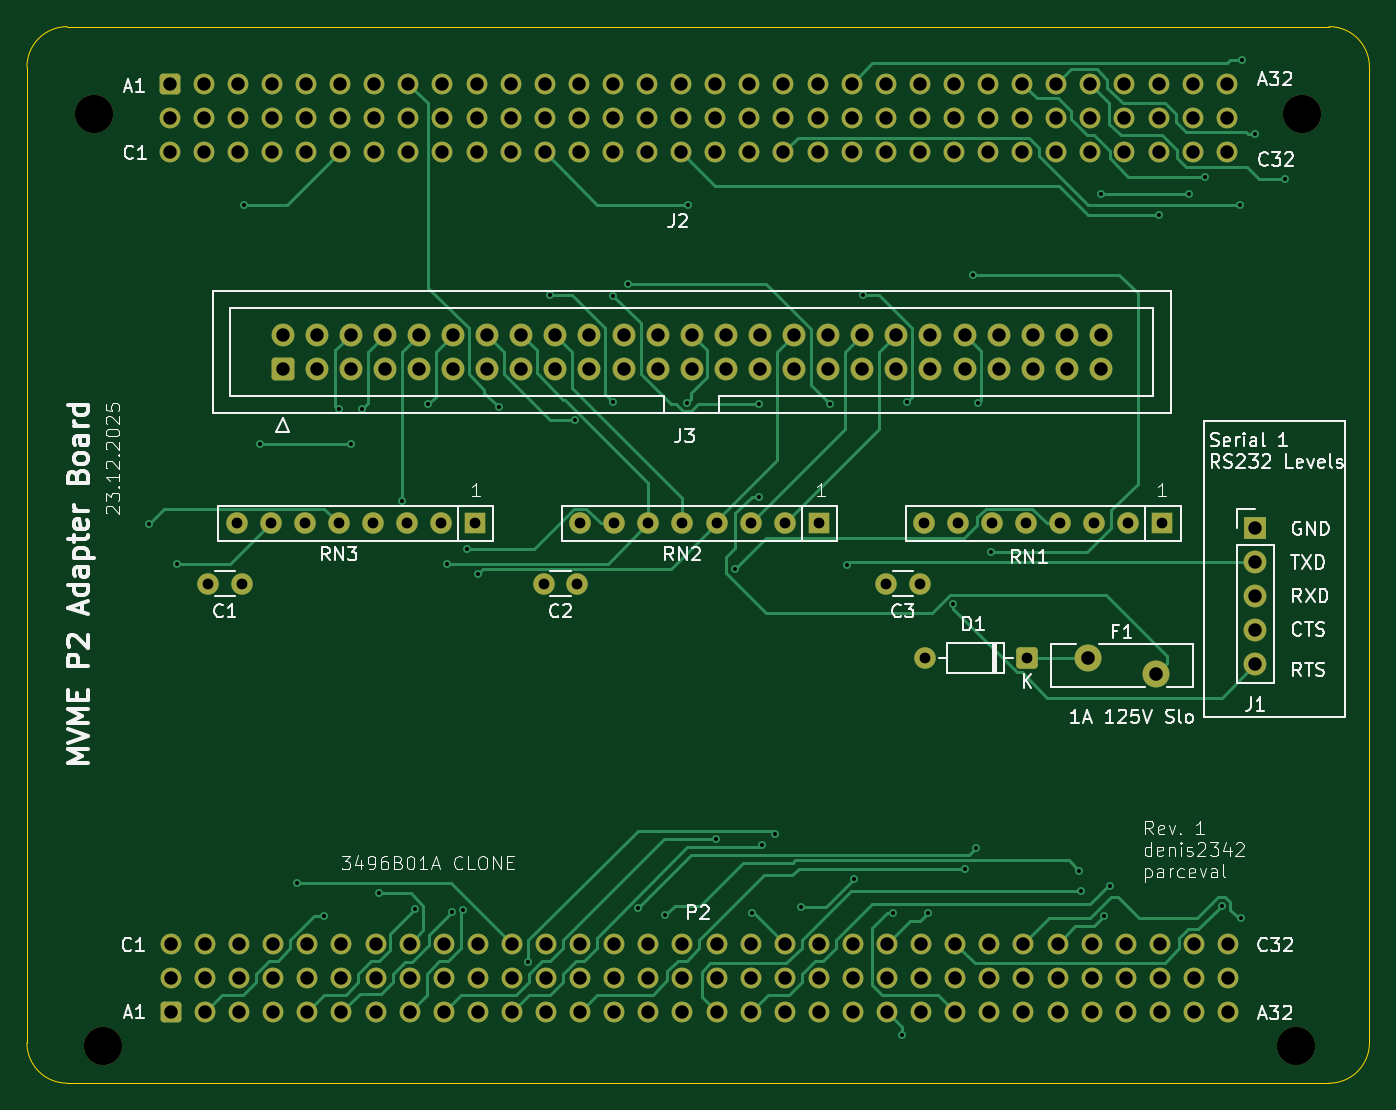
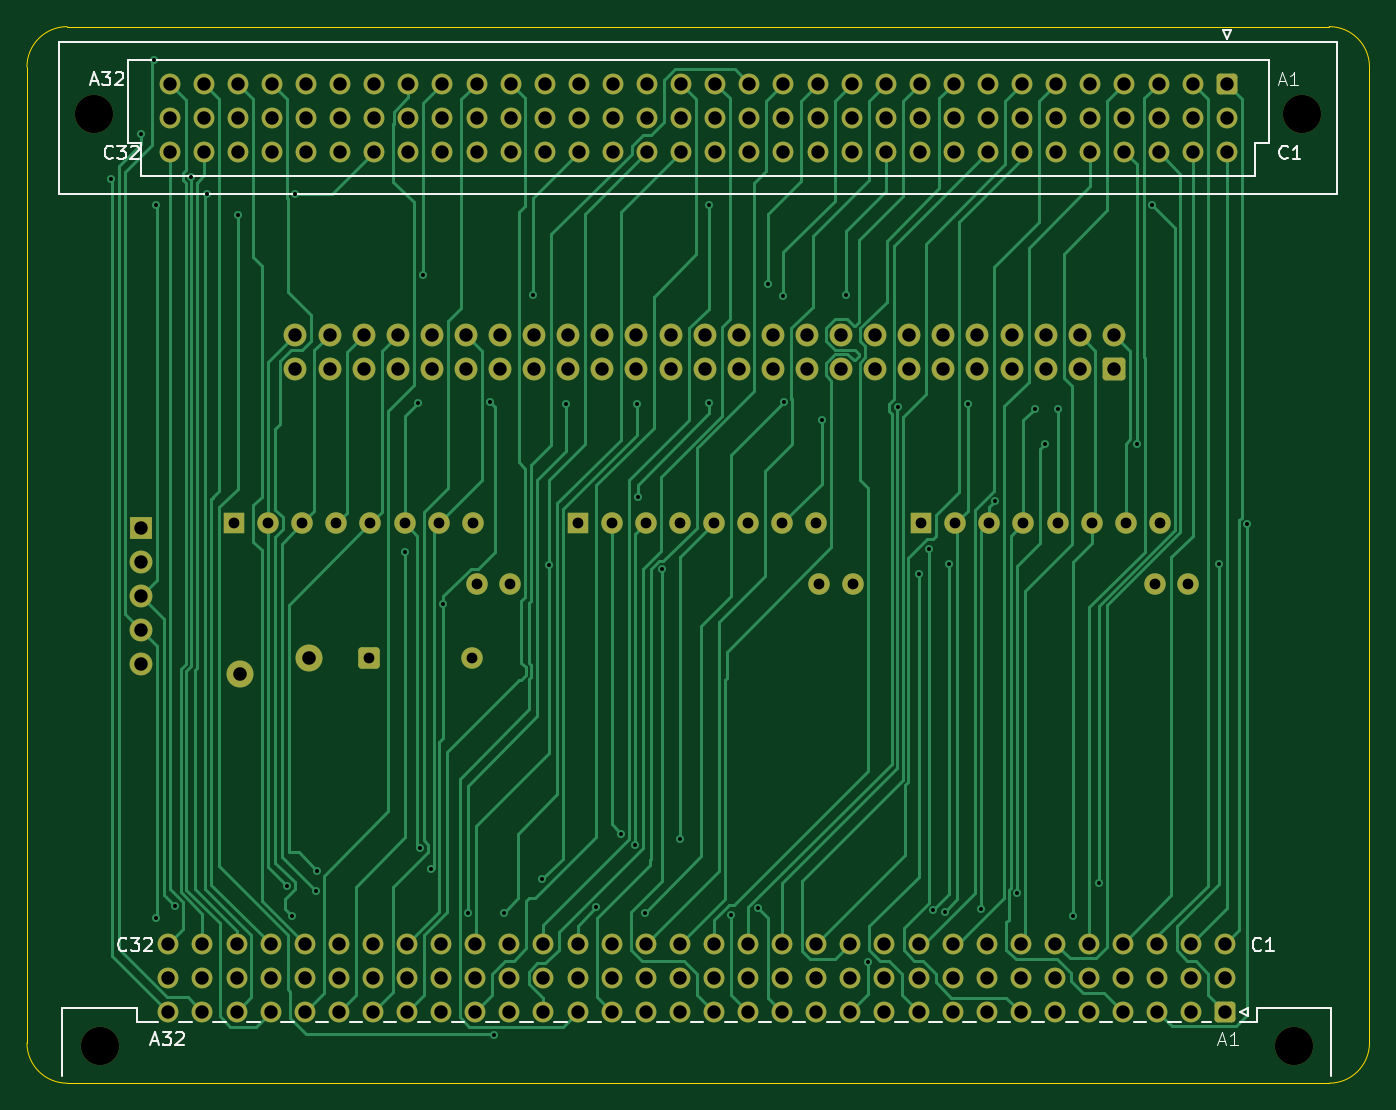
Circuit board: 13 layer files. Board 100.0 x 78.7 mm.
- bottom_copper: MVME712M_P2_Adapter-B_Cu.gbr (50824 bytes)
- bottom_mask: MVME712M_P2_Adapter-B_Mask.gbr (8920 bytes)
- paste: MVME712M_P2_Adapter-B_Paste.gbr (462 bytes)
- bottom_silk: MVME712M_P2_Adapter-B_Silkscreen.gbr (12709 bytes)
- outline: MVME712M_P2_Adapter-Edge_Cuts.gbr (994 bytes)
- top_copper: MVME712M_P2_Adapter-F_Cu.gbr (38913 bytes)
- top_mask: MVME712M_P2_Adapter-F_Mask.gbr (8920 bytes)
- paste: MVME712M_P2_Adapter-F_Paste.gbr (462 bytes)
- top_silk: MVME712M_P2_Adapter-F_Silkscreen.gbr (73930 bytes)
- inner_copper: MVME712M_P2_Adapter-In1_Cu-PWR.gbr (527614 bytes)
- inner_copper: MVME712M_P2_Adapter-In2_Cu-GND.gbr (569810 bytes)
- drill: MVME712M_P2_Adapter-NPTH.drl (393 bytes)
- drill: MVME712M_P2_Adapter-PTH.drl (5725 bytes)

=== bottom_copper: MVME712M_P2_Adapter-B_Cu.gbr (50824 bytes, source omitted) ===
=== bottom_mask: MVME712M_P2_Adapter-B_Mask.gbr (8920 bytes, source omitted) ===
=== paste: MVME712M_P2_Adapter-B_Paste.gbr ===
%TF.GenerationSoftware,KiCad,Pcbnew,9.0.6*%
%TF.CreationDate,2025-12-23T22:05:24+01:00*%
%TF.ProjectId,MVME712M_P2_Adapter,4d564d45-3731-4324-9d5f-50325f416461,rev?*%
%TF.SameCoordinates,Original*%
%TF.FileFunction,Paste,Bot*%
%TF.FilePolarity,Positive*%
%FSLAX46Y46*%
G04 Gerber Fmt 4.6, Leading zero omitted, Abs format (unit mm)*
G04 Created by KiCad (PCBNEW 9.0.6) date 2025-12-23 22:05:24*
%MOMM*%
%LPD*%
G01*
G04 APERTURE LIST*
G04 APERTURE END LIST*
M02*

=== bottom_silk: MVME712M_P2_Adapter-B_Silkscreen.gbr (12709 bytes, source omitted) ===
=== outline: MVME712M_P2_Adapter-Edge_Cuts.gbr ===
%TF.GenerationSoftware,KiCad,Pcbnew,9.0.6*%
%TF.CreationDate,2025-12-23T22:05:24+01:00*%
%TF.ProjectId,MVME712M_P2_Adapter,4d564d45-3731-4324-9d5f-50325f416461,rev?*%
%TF.SameCoordinates,Original*%
%TF.FileFunction,Profile,NP*%
%FSLAX46Y46*%
G04 Gerber Fmt 4.6, Leading zero omitted, Abs format (unit mm)*
G04 Created by KiCad (PCBNEW 9.0.6) date 2025-12-23 22:05:24*
%MOMM*%
%LPD*%
G01*
G04 APERTURE LIST*
%TA.AperFunction,Profile*%
%ADD10C,0.050000*%
%TD*%
G04 APERTURE END LIST*
D10*
X132000000Y-113700000D02*
X38000000Y-113700000D01*
X35000000Y-38000000D02*
G75*
G02*
X38000000Y-35000000I3000000J0D01*
G01*
X35000000Y-110700000D02*
X35000000Y-38000000D01*
X135000000Y-110700000D02*
G75*
G02*
X132000000Y-113700000I-3000000J0D01*
G01*
X38000000Y-113700000D02*
G75*
G02*
X35000000Y-110700000I0J3000000D01*
G01*
X38000000Y-35000000D02*
X132000000Y-35000000D01*
X135000000Y-38000000D02*
X135000000Y-110700000D01*
X132000000Y-35000000D02*
G75*
G02*
X135000000Y-38000000I0J-3000000D01*
G01*
M02*

=== top_copper: MVME712M_P2_Adapter-F_Cu.gbr (38913 bytes, source omitted) ===
=== top_mask: MVME712M_P2_Adapter-F_Mask.gbr (8920 bytes, source omitted) ===
=== paste: MVME712M_P2_Adapter-F_Paste.gbr ===
%TF.GenerationSoftware,KiCad,Pcbnew,9.0.6*%
%TF.CreationDate,2025-12-23T22:05:24+01:00*%
%TF.ProjectId,MVME712M_P2_Adapter,4d564d45-3731-4324-9d5f-50325f416461,rev?*%
%TF.SameCoordinates,Original*%
%TF.FileFunction,Paste,Top*%
%TF.FilePolarity,Positive*%
%FSLAX46Y46*%
G04 Gerber Fmt 4.6, Leading zero omitted, Abs format (unit mm)*
G04 Created by KiCad (PCBNEW 9.0.6) date 2025-12-23 22:05:24*
%MOMM*%
%LPD*%
G01*
G04 APERTURE LIST*
G04 APERTURE END LIST*
M02*

=== top_silk: MVME712M_P2_Adapter-F_Silkscreen.gbr (73930 bytes, source omitted) ===
=== inner_copper: MVME712M_P2_Adapter-In1_Cu-PWR.gbr (527614 bytes, source omitted) ===
=== inner_copper: MVME712M_P2_Adapter-In2_Cu-GND.gbr (569810 bytes, source omitted) ===
=== drill: MVME712M_P2_Adapter-NPTH.drl ===
M48
; DRILL file {KiCad 9.0.6} date 2025-12-23T22:05:21+0100
; FORMAT={-:-/ absolute / metric / decimal}
; #@! TF.CreationDate,2025-12-23T22:05:21+01:00
; #@! TF.GenerationSoftware,Kicad,Pcbnew,9.0.6
; #@! TF.FileFunction,NonPlated,1,4,NPTH
FMAT,2
METRIC
; #@! TA.AperFunction,NonPlated,NPTH,ComponentDrill
T1C2.850
%
G90
G05
T1
X40.0Y-41.5
X40.647Y-110.936
X129.547Y-110.936
X130.0Y-41.5
M30

=== drill: MVME712M_P2_Adapter-PTH.drl (5725 bytes, source omitted) ===
